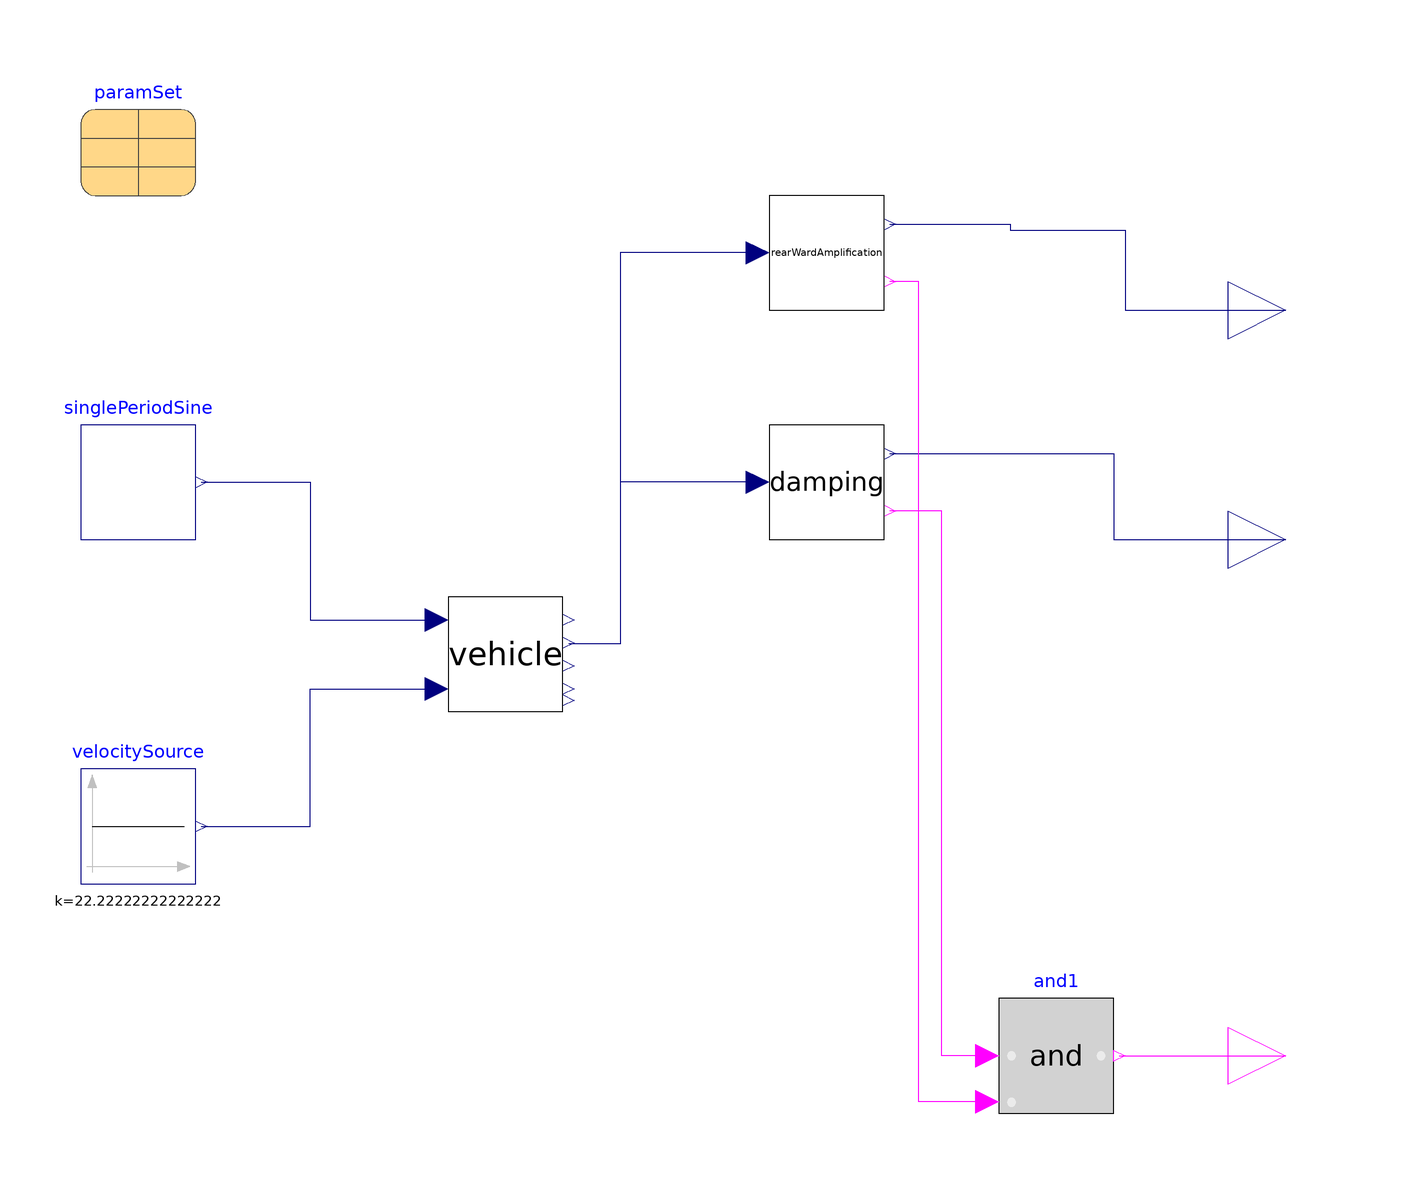

Above is the diagram view of the following Modelica model: its components placed by their Placement annotations and its connect equations drawn as lines.

model SingleSineSteering
  extends Modelica.Blocks.Icons.Block;
  parameter Modelica.SIunits.Frequency freqHz=0.4 "Frequency of lateral acceleration in ground coordinates";
  parameter Modelica.SIunits.Velocity vx=80/3.6 "Longitudinal velocity";
  parameter Real amplitude=0.05 "Amplitude of sine wave";
  VehicleModels.SingleTrack vehicle(paramSet=paramSet)
    annotation (Placement(transformation(extent={{-36,-10},{-16,10}})));
  Modelica.Blocks.Sources.Constant velocitySource(k=80/3.6)
    annotation (Placement(transformation(extent={{-100,-40},{-80,-20}})));
  Blocks.SinglePeriodSine singlePeriodSine(
    startTime=5,
    freqHz=freqHz,
    amplitude=amplitude)
    annotation (Placement(transformation(extent={{-100,20},{-80,40}})));
  replaceable parameter       Parameters.Variants.Adouble6x4
                                       paramSet constrainedby
    Parameters.Base.VehicleModel                annotation (Placement(transformation(extent={{-100,80},
            {-80,100}})));
  Blocks.PBS.RearWardAmplification rearWardAmplification(nu=paramSet.nu)
    annotation (Placement(transformation(extent={{20,60},{40,80}})));
  Blocks.PBS.Damping damping(nu=paramSet.nu, start_time=singlePeriodSine.startTime
         + 1/singlePeriodSine.freqHz)
    annotation (Placement(transformation(extent={{20,20},{40,40}})));
  Modelica.Blocks.Interfaces.RealOutput RWA "Rearward amplification"
    annotation (Placement(transformation(extent={{100,50},{120,70}})));
  Modelica.Blocks.Interfaces.RealOutput YD "Yaw damping"
    annotation (Placement(transformation(extent={{100,10},{120,30}})));
  Modelica.Blocks.Logical.And and1
    annotation (Placement(transformation(extent={{60,-80},{80,-60}})));
  Modelica.Blocks.Interfaces.BooleanOutput valid
    "True if calculations were completed"
    annotation (Placement(transformation(extent={{100,-80},{120,-60}})));

equation
  connect(velocitySource.y,vehicle. vx_in) annotation (Line(points={{-79,-30},{-60,
          -30},{-60,-6},{-38,-6}},
                                 color={0,0,127}));
  connect(rearWardAmplification.RWA, RWA) annotation (Line(points={{41,75},{62,75},
          {62,74},{82,74},{82,60},{110,60}}, color={0,0,127}));
  connect(damping.D, YD) annotation (Line(points={{41,35},{80,35},{80,20},{110,20}},
        color={0,0,127}));
  connect(damping.motion, vehicle.wz_out) annotation (Line(points={{18,30},{4,30},
          {-6,30},{-6,1.8},{-15,1.8}},
                                    color={0,0,127}));
  connect(rearWardAmplification.motion, vehicle.wz_out) annotation (Line(points={{18,70},
          {6,70},{-6,70},{-6,1.8},{-15,1.8}},      color={0,0,127}));
  connect(and1.u1, damping.valid) annotation (Line(points={{58,-70},{54,-70},{50,
          -70},{50,25},{41,25}}, color={255,0,255}));
  connect(and1.u2, rearWardAmplification.valid) annotation (Line(points={{58,-78},
          {54,-78},{46,-78},{46,65},{41,65}}, color={255,0,255}));
  connect(and1.y, valid)
    annotation (Line(points={{81,-70},{110,-70}}, color={255,0,255}));
  connect(singlePeriodSine.y, vehicle.delta_in) annotation (Line(points={{-79,30},
          {-70,30},{-60,30},{-60,6},{-38,6}}, color={0,0,127}));
  annotation (Icon(coordinateSystem(preserveAspectRatio=false), graphics={
          Bitmap(extent={{-100,-100},{100,100}}, fileName=
              "modelica://OpenPBS/Resources/illustrations/SingleLaneChange.png")}),
                                                                 Diagram(
        coordinateSystem(preserveAspectRatio=false)));
end SingleSineSteering;